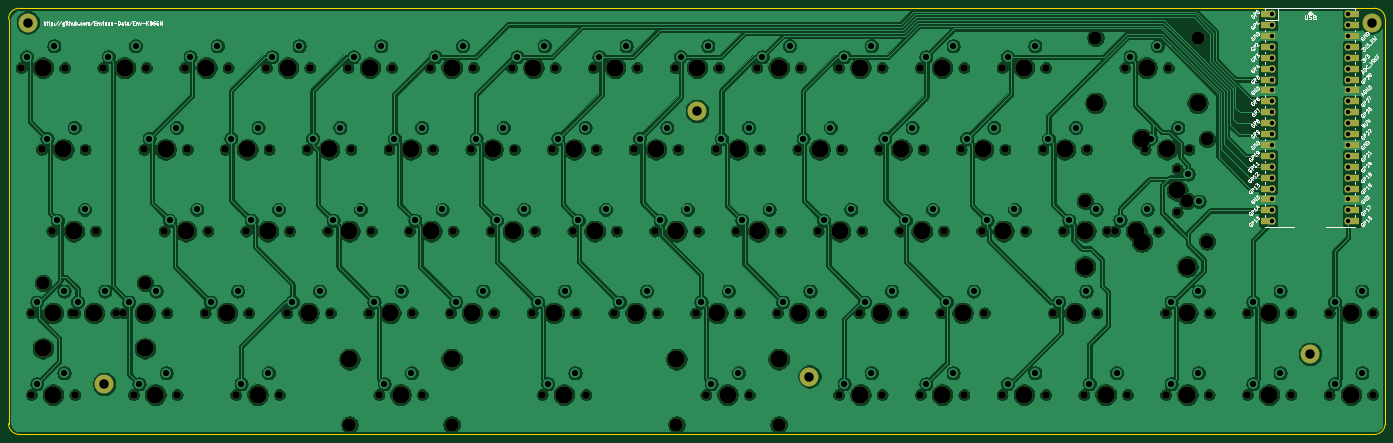
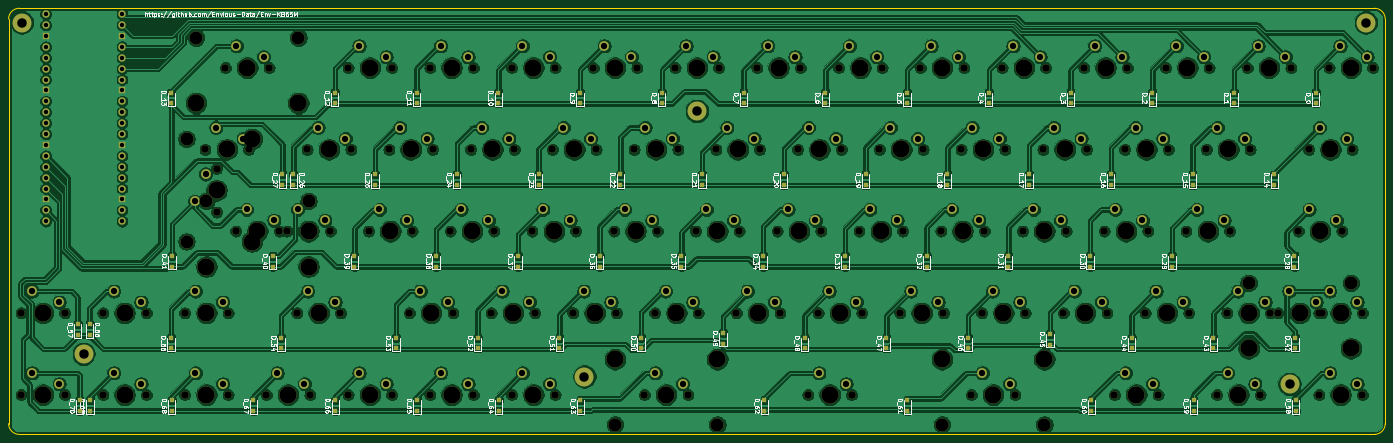
Circuit board: 11 layer files. Board 320.8 x 99.3 mm.
- bottom_copper: EnvKB65-B_Cu.gbl (1006412 bytes)
- bottom_mask: EnvKB65-B_Mask.gbs (17233 bytes)
- paste: EnvKB65-B_Paste.gbp (4209 bytes)
- bottom_silk: EnvKB65-B_SilkS.gbo (113777 bytes)
- outline: EnvKB65-Edge_Cuts.gm1 (1038 bytes)
- top_copper: EnvKB65-F_Cu.gtl (712989 bytes)
- top_mask: EnvKB65-F_Mask.gts (10044 bytes)
- paste: EnvKB65-F_Paste.gtp (496 bytes)
- top_silk: EnvKB65-F_SilkS.gto (67876 bytes)
- drill: EnvKB65-NPTH.drl (4631 bytes)
- drill: EnvKB65-PTH.drl (3622 bytes)

=== bottom_copper: EnvKB65-B_Cu.gbl (1006412 bytes, source omitted) ===
=== bottom_mask: EnvKB65-B_Mask.gbs (17233 bytes, source omitted) ===
=== paste: EnvKB65-B_Paste.gbp ===
G04 #@! TF.GenerationSoftware,KiCad,Pcbnew,(5.1.10)-1*
G04 #@! TF.CreationDate,2021-08-04T14:14:31+01:00*
G04 #@! TF.ProjectId,EnvKB65,456e764b-4236-4352-9e6b-696361645f70,rev?*
G04 #@! TF.SameCoordinates,Original*
G04 #@! TF.FileFunction,Paste,Bot*
G04 #@! TF.FilePolarity,Positive*
%FSLAX46Y46*%
G04 Gerber Fmt 4.6, Leading zero omitted, Abs format (unit mm)*
G04 Created by KiCad (PCBNEW (5.1.10)-1) date 2021-08-04 14:14:31*
%MOMM*%
%LPD*%
G01*
G04 APERTURE LIST*
%ADD10R,1.000000X1.000000*%
G04 APERTURE END LIST*
D10*
X321489000Y-136384000D03*
X321489000Y-138884000D03*
X368750000Y-188959120D03*
X368750000Y-191459120D03*
X366334200Y-188959120D03*
X366334200Y-191459120D03*
X347284200Y-188959120D03*
X347284200Y-191459120D03*
X328234200Y-188959120D03*
X328234200Y-191459120D03*
X309184200Y-188959120D03*
X309184200Y-191459120D03*
X290134200Y-188959120D03*
X290134200Y-191459120D03*
X271084200Y-188959120D03*
X271084200Y-191459120D03*
X252034200Y-188959120D03*
X252034200Y-191459120D03*
X209171700Y-188959120D03*
X209171700Y-191459120D03*
X175834200Y-188959120D03*
X175834200Y-191459120D03*
X132971700Y-188959120D03*
X132971700Y-191459120D03*
X109159200Y-188959120D03*
X109159200Y-191459120D03*
X85346700Y-188959120D03*
X85346700Y-191459120D03*
X369180000Y-171244120D03*
X369180000Y-173744120D03*
X366414200Y-171244120D03*
X366414200Y-173744120D03*
X347434200Y-174434120D03*
X347434200Y-176934120D03*
X321784200Y-174434120D03*
X321784200Y-176934120D03*
X295046700Y-174434120D03*
X295046700Y-176934120D03*
X275996700Y-174434120D03*
X275996700Y-176934120D03*
X256946700Y-174434120D03*
X256946700Y-176934120D03*
X237896700Y-174434120D03*
X237896700Y-176934120D03*
X218846700Y-173300000D03*
X218846700Y-175800000D03*
X199796700Y-174434120D03*
X199796700Y-176934120D03*
X180746700Y-174434120D03*
X180746700Y-176934120D03*
X161696700Y-174434120D03*
X161696700Y-176934120D03*
X142646700Y-173525000D03*
X142646700Y-176025000D03*
X123596700Y-174434120D03*
X123596700Y-176934120D03*
X104546700Y-174434120D03*
X104546700Y-176934120D03*
X85496700Y-174434120D03*
X85496700Y-176934120D03*
X323771700Y-155359120D03*
X323771700Y-157859120D03*
X304721700Y-155359120D03*
X304721700Y-157859120D03*
X285671700Y-155359120D03*
X285671700Y-157859120D03*
X266621700Y-155359120D03*
X266621700Y-157859120D03*
X247571700Y-155359120D03*
X247571700Y-157859120D03*
X228521700Y-155359120D03*
X228521700Y-157859120D03*
X209471700Y-155359120D03*
X209471700Y-157859120D03*
X190421700Y-155359120D03*
X190421700Y-157859120D03*
X171371700Y-155359120D03*
X171371700Y-157859120D03*
X152321700Y-155359120D03*
X152321700Y-157859120D03*
X133271700Y-155359120D03*
X133271700Y-157859120D03*
X114221700Y-155359120D03*
X114221700Y-157859120D03*
X85646700Y-155359120D03*
X85646700Y-157859120D03*
X347234200Y-155334120D03*
X347234200Y-157834120D03*
X318959200Y-136384120D03*
X318959200Y-138884120D03*
X299909200Y-136384120D03*
X299909200Y-138884120D03*
X280859200Y-136384120D03*
X280859200Y-138884120D03*
X261809200Y-136384120D03*
X261809200Y-138884120D03*
X242759200Y-136384120D03*
X242759200Y-138884120D03*
X223709200Y-136384120D03*
X223709200Y-138884120D03*
X204659200Y-136384120D03*
X204659200Y-138884120D03*
X185609200Y-136384120D03*
X185609200Y-138884120D03*
X166559200Y-136384120D03*
X166559200Y-138884120D03*
X147509200Y-136384120D03*
X147509200Y-138884120D03*
X128459200Y-136384120D03*
X128459200Y-138884120D03*
X109409200Y-136384120D03*
X109409200Y-138884120D03*
X90359200Y-136384120D03*
X90359200Y-138884120D03*
X347384200Y-117284120D03*
X347384200Y-119784120D03*
X309284200Y-117284120D03*
X309284200Y-119784120D03*
X290234200Y-117284120D03*
X290234200Y-119784120D03*
X271184200Y-117284120D03*
X271184200Y-119784120D03*
X252134200Y-117284120D03*
X252134200Y-119784120D03*
X233084200Y-117284120D03*
X233084200Y-119784120D03*
X214034200Y-117284120D03*
X214034200Y-119784120D03*
X194984200Y-117284120D03*
X194984200Y-119784120D03*
X175934200Y-117284120D03*
X175934200Y-119784120D03*
X156884200Y-117284120D03*
X156884200Y-119784120D03*
X137834200Y-117284120D03*
X137834200Y-119784120D03*
X118784200Y-117284120D03*
X118784200Y-119784120D03*
X99734200Y-117284120D03*
X99734200Y-119784120D03*
X80684200Y-117284120D03*
X80684200Y-119784120D03*
M02*

=== bottom_silk: EnvKB65-B_SilkS.gbo (113777 bytes, source omitted) ===
=== outline: EnvKB65-Edge_Cuts.gm1 ===
G04 #@! TF.GenerationSoftware,KiCad,Pcbnew,(5.1.10)-1*
G04 #@! TF.CreationDate,2021-08-04T14:14:31+01:00*
G04 #@! TF.ProjectId,EnvKB65,456e764b-4236-4352-9e6b-696361645f70,rev?*
G04 #@! TF.SameCoordinates,Original*
G04 #@! TF.FileFunction,Profile,NP*
%FSLAX46Y46*%
G04 Gerber Fmt 4.6, Leading zero omitted, Abs format (unit mm)*
G04 Created by KiCad (PCBNEW (5.1.10)-1) date 2021-08-04 14:14:31*
%MOMM*%
%LPD*%
G01*
G04 APERTURE LIST*
G04 #@! TA.AperFunction,Profile*
%ADD10C,0.100000*%
G04 #@! TD*
G04 APERTURE END LIST*
D10*
X67000000Y-196950000D02*
X382800000Y-196950000D01*
X382800000Y-97650000D02*
X67000000Y-97650000D01*
X382800000Y-97650000D02*
G75*
G02*
X385300000Y-100150000I0J-2500000D01*
G01*
X64500000Y-194450000D02*
X64500000Y-100150000D01*
X67000000Y-196950000D02*
G75*
G02*
X64500000Y-194450000I0J2500000D01*
G01*
X385300000Y-194450000D02*
G75*
G02*
X382800000Y-196950000I-2500000J0D01*
G01*
X64500000Y-100150000D02*
G75*
G02*
X67000000Y-97650000I2500000J0D01*
G01*
X385300000Y-194450000D02*
X385300000Y-100150000D01*
M02*

=== top_copper: EnvKB65-F_Cu.gtl (712989 bytes, source omitted) ===
=== top_mask: EnvKB65-F_Mask.gts (10044 bytes, source omitted) ===
=== paste: EnvKB65-F_Paste.gtp ===
G04 #@! TF.GenerationSoftware,KiCad,Pcbnew,(5.1.10)-1*
G04 #@! TF.CreationDate,2021-08-04T14:14:31+01:00*
G04 #@! TF.ProjectId,EnvKB65,456e764b-4236-4352-9e6b-696361645f70,rev?*
G04 #@! TF.SameCoordinates,Original*
G04 #@! TF.FileFunction,Paste,Top*
G04 #@! TF.FilePolarity,Positive*
%FSLAX46Y46*%
G04 Gerber Fmt 4.6, Leading zero omitted, Abs format (unit mm)*
G04 Created by KiCad (PCBNEW (5.1.10)-1) date 2021-08-04 14:14:31*
%MOMM*%
%LPD*%
G01*
G04 APERTURE LIST*
G04 APERTURE END LIST*
M02*

=== top_silk: EnvKB65-F_SilkS.gto (67876 bytes, source omitted) ===
=== drill: EnvKB65-NPTH.drl ===
M48
; DRILL file {KiCad (5.1.10)-1} date 08/04/21 14:14:30
; FORMAT={-:-/ absolute / metric / decimal}
; #@! TF.CreationDate,2021-08-04T14:14:30+01:00
; #@! TF.GenerationSoftware,Kicad,Pcbnew,(5.1.10)-1
; #@! TF.FileFunction,NonPlated,1,2,NPTH
FMAT,2
METRIC
T1C1.750
T2C3.048
T3C3.988
%
G90
G05
T1
X67.429Y-111.509
X69.81Y-168.659
X69.81Y-187.709
X72.192Y-130.559
X74.604Y-149.609
X77.589Y-111.509
X79.335Y-168.659
X79.97Y-168.659
X79.97Y-187.709
X82.352Y-130.559
X84.764Y-149.609
X86.479Y-111.509
X89.495Y-168.659
X91.242Y-168.659
X93.623Y-187.709
X96.004Y-130.559
X96.639Y-111.509
X100.767Y-149.609
X101.402Y-168.659
X103.783Y-187.709
X105.529Y-111.509
X106.164Y-130.559
X110.292Y-168.659
X110.927Y-149.609
X115.054Y-130.559
X115.689Y-111.509
X117.435Y-187.709
X119.817Y-149.609
X120.452Y-168.659
X124.579Y-111.509
X125.214Y-130.559
X127.595Y-187.709
X129.342Y-168.659
X129.977Y-149.609
X134.104Y-130.559
X134.739Y-111.509
X138.867Y-149.609
X139.502Y-168.659
X143.629Y-111.509
X144.264Y-130.559
X148.392Y-168.659
X149.027Y-149.609
X150.773Y-187.709
X153.154Y-130.559
X153.789Y-111.509
X157.917Y-149.609
X158.552Y-168.659
X160.933Y-187.709
X162.679Y-111.509
X163.314Y-130.559
X167.442Y-168.659
X168.077Y-149.609
X172.204Y-130.559
X172.839Y-111.509
X176.967Y-149.609
X177.602Y-168.659
X181.729Y-111.509
X182.364Y-130.559
X186.492Y-168.659
X187.127Y-149.609
X188.873Y-187.709
X191.254Y-130.559
X191.889Y-111.509
X196.017Y-149.609
X196.652Y-168.659
X199.033Y-187.709
X200.779Y-111.509
X201.414Y-130.559
X205.542Y-168.659
X206.177Y-149.609
X210.304Y-130.559
X210.939Y-111.509
X215.067Y-149.609
X215.702Y-168.659
X219.829Y-111.509
X220.464Y-130.559
X224.592Y-168.659
X225.227Y-149.609
X226.973Y-187.709
X229.354Y-130.559
X229.989Y-111.509
X234.117Y-149.609
X234.752Y-168.659
X237.133Y-187.709
X238.879Y-111.509
X239.514Y-130.559
X243.642Y-168.659
X244.277Y-149.609
X248.404Y-130.559
X249.039Y-111.509
X253.167Y-149.609
X253.802Y-168.659
X257.929Y-111.509
X257.929Y-187.709
X258.564Y-130.559
X262.692Y-168.659
X263.327Y-149.609
X267.454Y-130.559
X268.089Y-111.509
X268.089Y-187.709
X272.217Y-149.609
X272.852Y-168.659
X276.979Y-111.509
X276.979Y-187.709
X277.614Y-130.559
X281.742Y-168.659
X282.377Y-149.609
X286.504Y-130.559
X287.139Y-111.509
X287.139Y-187.709
X291.267Y-149.609
X291.902Y-168.659
X296.029Y-111.509
X296.029Y-187.709
X296.664Y-130.559
X301.427Y-149.609
X305.554Y-130.559
X306.189Y-111.509
X306.189Y-187.709
X307.954Y-168.659
X310.317Y-149.609
X315.079Y-187.709
X315.714Y-130.559
X318.114Y-168.659
X320.477Y-149.609
X322.22Y-149.6
X324.604Y-111.509
X325.239Y-187.709
X329.37Y-130.56
X332.38Y-149.6
X334.129Y-168.659
X334.129Y-187.709
X334.764Y-111.509
X336.834Y-135.004
X336.834Y-145.164
X339.53Y-130.56
X344.289Y-168.659
X344.289Y-187.709
X353.179Y-168.659
X353.179Y-187.709
X363.339Y-168.659
X363.339Y-187.709
X372.229Y-168.659
X372.229Y-187.709
X382.389Y-168.659
X382.389Y-187.709
T2
X72.509Y-161.674
X96.321Y-161.674
X143.947Y-194.694
X167.759Y-194.694
X220.147Y-194.694
X243.959Y-194.694
X315.394Y-142.615
X317.778Y-104.524
X339.206Y-142.615
X341.59Y-104.524
X343.819Y-128.146
X343.819Y-152.022
T3
X72.509Y-176.914
X72.509Y-111.509
X74.89Y-168.659
X74.89Y-187.709
X77.272Y-130.559
X79.684Y-149.609
X84.415Y-168.659
X91.559Y-111.509
X96.321Y-176.914
X96.322Y-168.659
X98.703Y-187.709
X101.084Y-130.559
X105.847Y-149.609
X110.609Y-111.509
X115.372Y-168.659
X120.134Y-130.559
X122.515Y-187.709
X124.897Y-149.609
X129.659Y-111.509
X134.422Y-168.659
X139.184Y-130.559
X143.947Y-149.609
X143.947Y-179.454
X148.709Y-111.509
X153.472Y-168.659
X155.853Y-187.709
X158.234Y-130.559
X162.997Y-149.609
X167.759Y-111.509
X167.759Y-179.454
X172.522Y-168.659
X177.284Y-130.559
X182.047Y-149.609
X186.809Y-111.509
X191.572Y-168.659
X193.953Y-187.709
X196.334Y-130.559
X201.097Y-149.609
X205.859Y-111.509
X210.622Y-168.659
X215.384Y-130.559
X220.147Y-149.609
X220.147Y-179.454
X224.909Y-111.509
X229.672Y-168.659
X232.053Y-187.709
X234.434Y-130.559
X239.197Y-149.609
X243.959Y-111.509
X243.959Y-179.454
X248.722Y-168.659
X253.484Y-130.559
X258.247Y-149.609
X263.009Y-111.509
X263.009Y-187.709
X267.772Y-168.659
X272.534Y-130.559
X277.297Y-149.609
X282.059Y-111.509
X282.059Y-187.709
X286.822Y-168.659
X291.584Y-130.559
X296.347Y-149.609
X301.109Y-111.509
X301.109Y-187.709
X310.634Y-130.559
X313.034Y-168.659
X315.394Y-157.855
X315.397Y-149.609
X317.778Y-119.764
X320.159Y-187.709
X327.3Y-149.6
X328.579Y-128.146
X328.579Y-152.022
X329.684Y-111.509
X334.45Y-130.56
X336.834Y-140.084
X339.206Y-157.855
X339.209Y-168.659
X339.209Y-187.709
X341.59Y-119.764
X358.259Y-168.659
X358.259Y-187.709
X377.309Y-168.659
X377.309Y-187.709
T0
M30

=== drill: EnvKB65-PTH.drl ===
M48
; DRILL file {KiCad (5.1.10)-1} date 08/04/21 14:14:30
; FORMAT={-:-/ absolute / metric / decimal}
; #@! TF.CreationDate,2021-08-04T14:14:30+01:00
; #@! TF.GenerationSoftware,Kicad,Pcbnew,(5.1.10)-1
; #@! TF.FileFunction,Plated,1,2,PTH
FMAT,2
METRIC
T1C1.020
T2C1.470
T3C2.200
%
G90
G05
T1
X358.89Y-99.02
X358.89Y-101.56
X358.89Y-104.1
X358.89Y-106.64
X358.89Y-109.18
X358.89Y-111.72
X358.89Y-114.26
X358.89Y-116.8
X358.89Y-119.34
X358.89Y-121.88
X358.89Y-124.42
X358.89Y-126.96
X358.89Y-129.5
X358.89Y-132.04
X358.89Y-134.58
X358.89Y-137.12
X358.89Y-139.66
X358.89Y-142.2
X358.89Y-144.74
X358.89Y-147.28
X376.67Y-99.02
X376.67Y-101.56
X376.67Y-104.1
X376.67Y-106.64
X376.67Y-109.18
X376.67Y-111.72
X376.67Y-114.26
X376.67Y-116.8
X376.67Y-119.34
X376.67Y-121.88
X376.67Y-124.42
X376.67Y-126.96
X376.67Y-129.5
X376.67Y-132.04
X376.67Y-134.58
X376.67Y-137.12
X376.67Y-139.66
X376.67Y-142.2
X376.67Y-144.74
X376.67Y-147.28
T2
X68.699Y-108.969
X71.08Y-166.119
X71.08Y-185.169
X73.462Y-128.019
X75.049Y-106.429
X75.874Y-147.069
X77.43Y-163.579
X77.43Y-182.629
X79.812Y-125.479
X80.605Y-166.119
X82.224Y-144.529
X86.955Y-163.579
X87.749Y-108.969
X92.512Y-166.119
X94.099Y-106.429
X94.893Y-185.169
X97.274Y-128.019
X98.862Y-163.579
X101.243Y-182.629
X102.037Y-147.069
X103.624Y-125.479
X106.799Y-108.969
X108.387Y-144.529
X111.562Y-166.119
X113.149Y-106.429
X116.324Y-128.019
X117.912Y-163.579
X118.705Y-185.169
X121.087Y-147.069
X122.674Y-125.479
X125.055Y-182.629
X125.849Y-108.969
X127.437Y-144.529
X130.612Y-166.119
X132.199Y-106.429
X135.374Y-128.019
X136.962Y-163.579
X140.137Y-147.069
X141.724Y-125.479
X144.899Y-108.969
X146.487Y-144.529
X149.662Y-166.119
X151.249Y-106.429
X152.043Y-185.169
X154.424Y-128.019
X156.012Y-163.579
X158.393Y-182.629
X159.187Y-147.069
X160.774Y-125.479
X163.949Y-108.969
X165.537Y-144.529
X168.712Y-166.119
X170.299Y-106.429
X173.474Y-128.019
X175.062Y-163.579
X178.237Y-147.069
X179.824Y-125.479
X182.999Y-108.969
X184.587Y-144.529
X187.762Y-166.119
X189.349Y-106.429
X190.143Y-185.169
X192.524Y-128.019
X194.112Y-163.579
X196.493Y-182.629
X197.287Y-147.069
X198.874Y-125.479
X202.049Y-108.969
X203.637Y-144.529
X206.812Y-166.119
X208.399Y-106.429
X211.574Y-128.019
X213.162Y-163.579
X216.337Y-147.069
X217.924Y-125.479
X221.099Y-108.969
X222.687Y-144.529
X225.862Y-166.119
X227.449Y-106.429
X228.243Y-185.169
X230.624Y-128.019
X232.212Y-163.579
X234.593Y-182.629
X235.387Y-147.069
X236.974Y-125.479
X240.149Y-108.969
X241.737Y-144.529
X244.912Y-166.119
X246.499Y-106.429
X249.674Y-128.019
X251.262Y-163.579
X254.437Y-147.069
X256.024Y-125.479
X259.199Y-108.969
X259.199Y-185.169
X260.787Y-144.529
X263.962Y-166.119
X265.549Y-106.429
X265.549Y-182.629
X268.724Y-128.019
X270.312Y-163.579
X273.487Y-147.069
X275.074Y-125.479
X278.249Y-108.969
X278.249Y-185.169
X279.837Y-144.529
X283.012Y-166.119
X284.599Y-106.429
X284.599Y-182.629
X287.774Y-128.019
X289.362Y-163.579
X292.537Y-147.069
X294.124Y-125.479
X297.299Y-108.969
X297.299Y-185.169
X298.887Y-144.529
X303.649Y-106.429
X303.649Y-182.629
X306.824Y-128.019
X309.224Y-166.119
X311.587Y-147.069
X313.174Y-125.479
X315.574Y-163.579
X316.349Y-185.169
X317.937Y-144.529
X322.699Y-182.629
X323.49Y-147.06
X325.874Y-108.969
X329.84Y-144.52
X330.64Y-128.02
X332.224Y-106.429
X335.399Y-166.119
X335.399Y-185.169
X336.99Y-125.48
X339.374Y-136.274
X341.749Y-163.579
X341.749Y-182.629
X341.914Y-142.624
X354.449Y-166.119
X354.449Y-185.169
X360.799Y-163.579
X360.799Y-182.629
X373.499Y-166.119
X373.499Y-185.169
X379.849Y-163.579
X379.849Y-182.629
T3
X69.0Y-101.0
X86.8Y-185.22
X224.9Y-121.6
X251.125Y-183.475
X367.8Y-178.2
X382.2Y-101.0
T0
M30
